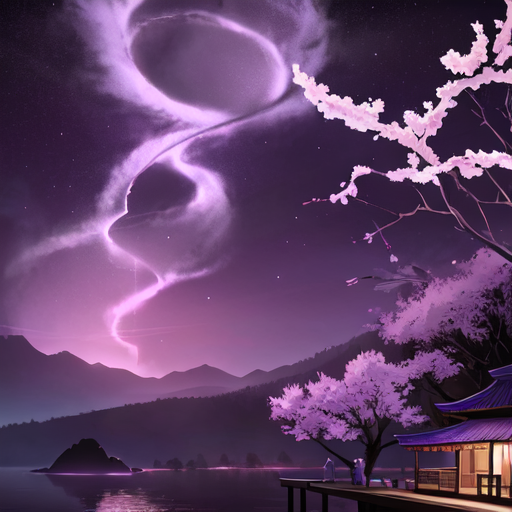
Generation parameters embedded in this image by AUTOMATIC1111 Stable Diffusion web UI or a fork of it (Forge, ...) (PNG 'parameters' text chunk):
Dream Scenery,a glowing purple-colored triangle, 1plum blossom, <lora:XL_Dream Scenery XL:1>,, (masterpiece, top quality, best quality, official art, beautiful and aesthetic:1.2), realistic, (ultra-detailed, best shadow), cinematic film still,
Negative prompt: (low quality, worst quality:1.4), cgi, text, signature, watermark, extra limbs

Steps: 20, Sampler: DPM++ 2M Karras, CFG scale: 7, Seed: 143903787, Size: 512x512, Model hash: eb49192009, Model: anidosmix_A, VAE hash: df3c506e51, VAE: kl-f8-anime2.ckpt, ControlNet 0: "Module: seg_ofcoco, Model: control_v11p_sd15_seg [e1f51eb9], Weight: 1, Resize Mode: Crop and Resize, Low Vram: False, Processor Res: 512, Guidance Start: 0, Guidance End: 1, Pixel Perfect: False, Control Mode: Balanced, Hr Option: Both, Save Detected Map: True", Version: v1.8.0